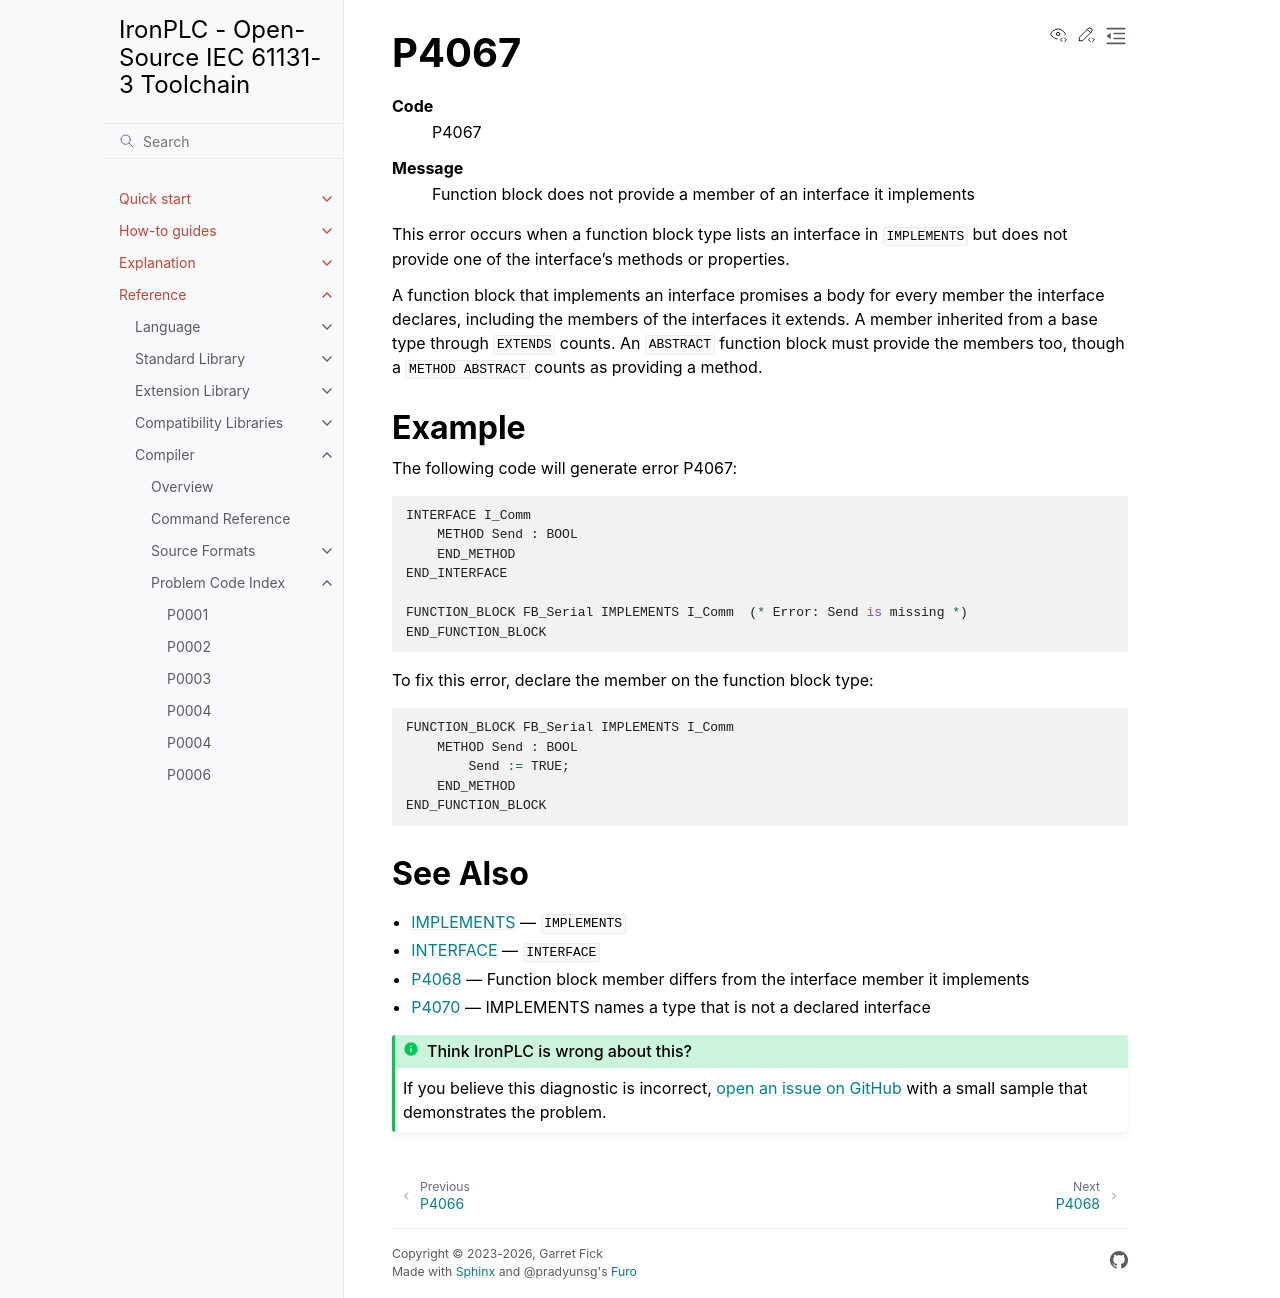

repository: ironplc/ironplc · page: reference/compiler/problems/P4067.html · generator: sphinx

=====
P4067
=====

.. problem-summary:: P4067

This error occurs when a function block type lists an interface in
``IMPLEMENTS`` but does not provide one of the interface's methods or
properties.

A function block that implements an interface promises a body for every
member the interface declares, including the members of the interfaces it
extends. A member inherited from a base type through ``EXTENDS`` counts. An
``ABSTRACT`` function block must provide the members too, though a
``METHOD ABSTRACT`` counts as providing a method.

Example
-------

The following code will generate error P4067:

.. code-block::

   INTERFACE I_Comm
       METHOD Send : BOOL
       END_METHOD
   END_INTERFACE

   FUNCTION_BLOCK FB_Serial IMPLEMENTS I_Comm  (* Error: Send is missing *)
   END_FUNCTION_BLOCK

To fix this error, declare the member on the function block type:

.. code-block::

   FUNCTION_BLOCK FB_Serial IMPLEMENTS I_Comm
       METHOD Send : BOOL
           Send := TRUE;
       END_METHOD
   END_FUNCTION_BLOCK

See Also
--------

- :doc:`/reference/language/object-orientation/implements` — ``IMPLEMENTS``
- :doc:`/reference/language/object-orientation/interface` — ``INTERFACE``
- :doc:`P4068` — Function block member differs from the interface member it implements
- :doc:`P4070` — IMPLEMENTS names a type that is not a declared interface
